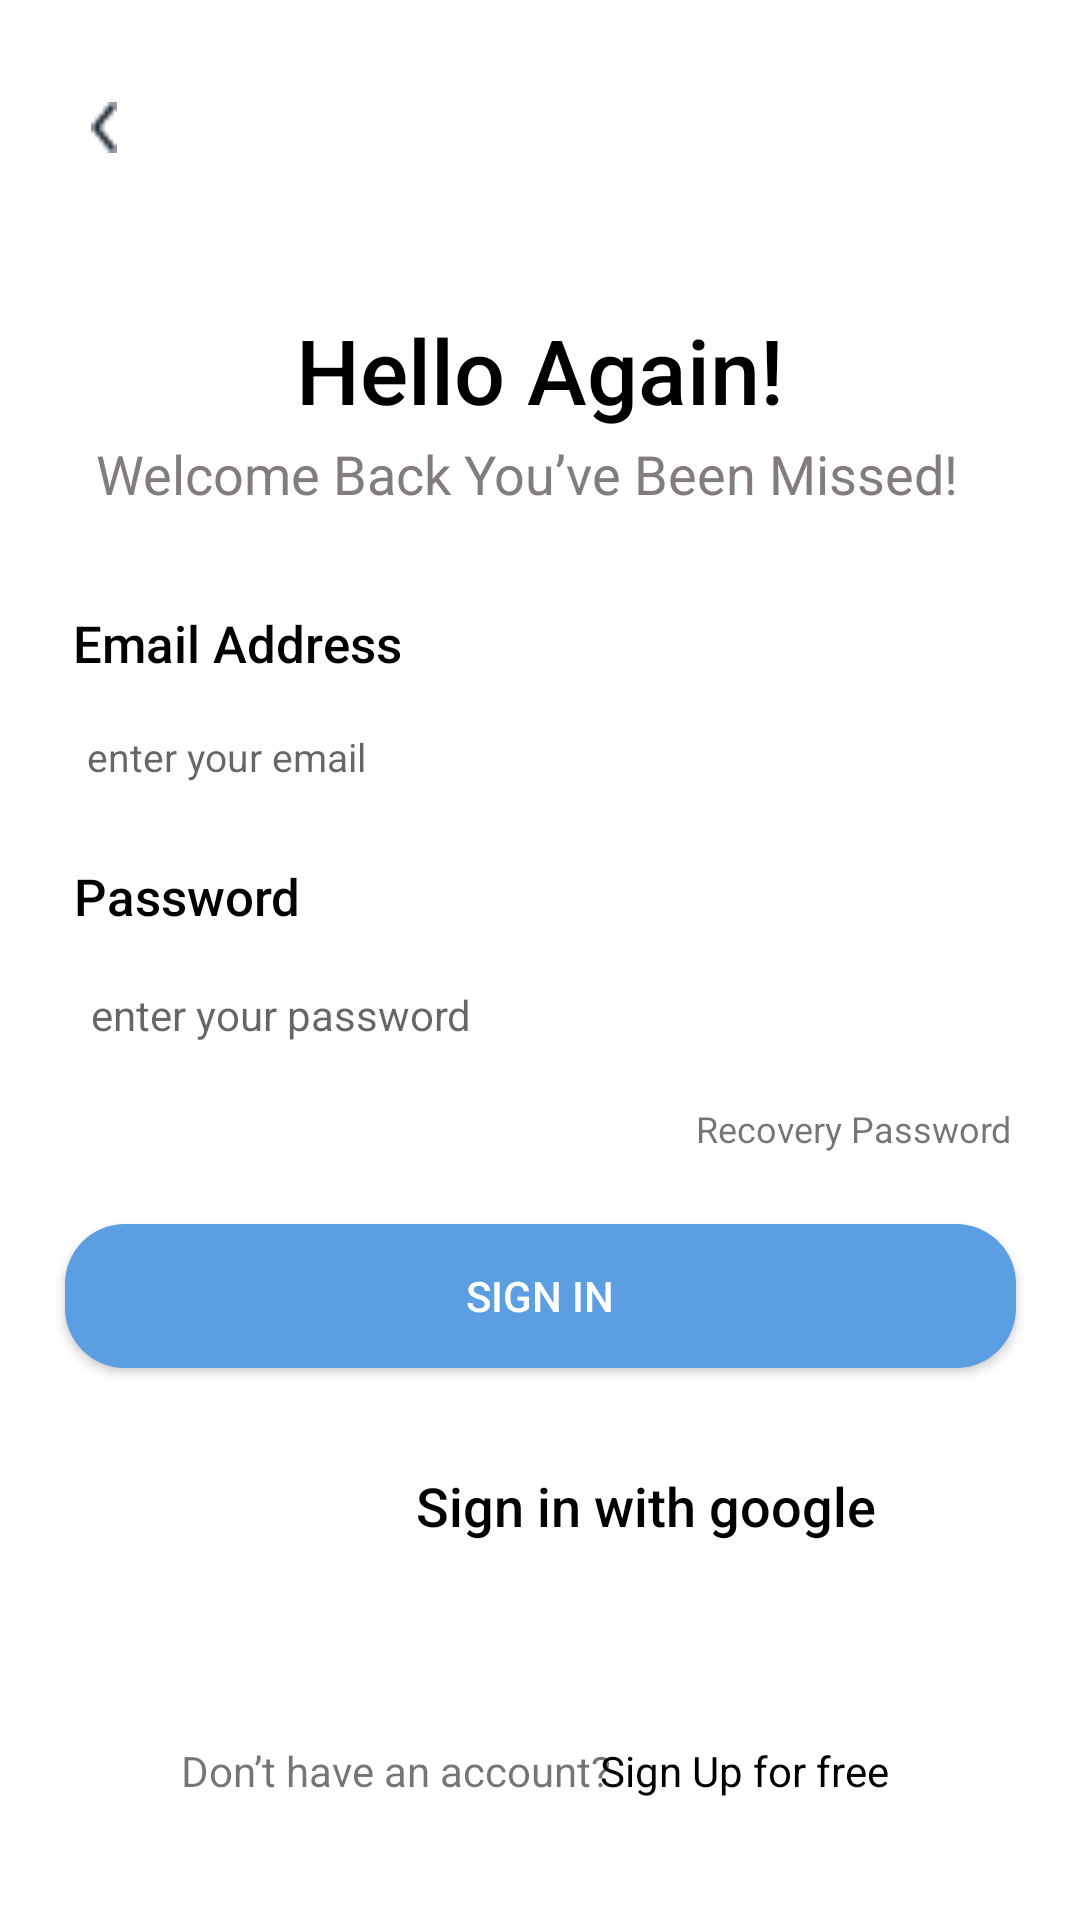

Here is an Android app screen rendered from its layout file. Give the layout XML and the strings, colors and styles it references.
<!-- AndroidManifest.xml: application theme Theme.Project -->
<!-- res/layout/activity_signin.xml -->
<?xml version="1.0" encoding="utf-8"?>
<androidx.constraintlayout.widget.ConstraintLayout xmlns:android="http://schemas.android.com/apk/res/android"
    xmlns:app="http://schemas.android.com/apk/res-auto"
    xmlns:tools="http://schemas.android.com/tools"
    android:layout_width="match_parent"
    android:layout_height="match_parent"
    tools:context=".UI.UI.signin">

    <ImageButton
        android:id="@+id/imageButton"
        android:layout_width="42dp"
        android:layout_height="37dp"
        android:backgroundTint="#FFFFFF"
        android:scaleType="fitCenter"
        app:layout_constraintBottom_toBottomOf="parent"
        app:layout_constraintEnd_toEndOf="parent"
        app:layout_constraintHorizontal_bias="0.043"
        app:layout_constraintStart_toStartOf="parent"
        app:layout_constraintTop_toTopOf="parent"
        app:layout_constraintVertical_bias="0.04"
        app:srcCompat="@drawable/back" />

    <TextView
        android:id="@+id/textView1"
        android:layout_width="wrap_content"
        android:layout_height="wrap_content"
        android:fontFamily="sans-serif-medium"
        android:text="Hello Again!"
        android:textColor="#000000"
        android:textSize="30dp"
        app:layout_constraintBottom_toBottomOf="parent"
        app:layout_constraintEnd_toEndOf="parent"
        app:layout_constraintStart_toStartOf="parent"
        app:layout_constraintTop_toTopOf="parent"
        app:layout_constraintVertical_bias="0.172" />

    <TextView
        android:id="@+id/textView2"
        android:layout_width="296dp"
        android:layout_height="35dp"
        android:text="Welcome Back You’ve Been Missed!"
        android:textColor="#837C7C"
        android:textSize="18dp"
        app:layout_constraintBottom_toBottomOf="parent"
        app:layout_constraintEnd_toEndOf="parent"
        app:layout_constraintStart_toStartOf="parent"
        app:layout_constraintTop_toTopOf="parent"
        app:layout_constraintVertical_bias="0.241" />

    <TextView
        android:id="@+id/textView3"
        android:layout_width="140dp"
        android:layout_height="34dp"
        android:fontFamily="sans-serif-medium"
        android:text="Email Address"
        android:textColor="#000000"
        android:textSize="17dp"
        app:layout_constraintBottom_toBottomOf="parent"
        app:layout_constraintEnd_toEndOf="parent"
        app:layout_constraintHorizontal_bias="0.11"
        app:layout_constraintStart_toStartOf="parent"
        app:layout_constraintTop_toTopOf="parent"
        app:layout_constraintVertical_bias="0.335" />

    <EditText
        android:id="@+id/email"
        android:layout_width="295dp"
        android:layout_height="36dp"
        android:backgroundTint="#FFFFFF"
        android:ems="10"
        android:hint="enter your email"
        android:inputType="textPersonName"
        android:textColor="#4A4747"
        android:textSize="13sp"
        android:visibility="visible"
        app:guidelineUseRtl="false"
        app:layout_constraintBottom_toBottomOf="parent"
        app:layout_constraintEnd_toEndOf="parent"
        app:layout_constraintHorizontal_bias="0.387"
        app:layout_constraintStart_toStartOf="parent"
        app:layout_constraintTop_toTopOf="parent"
        app:layout_constraintVertical_bias="0.385" />

    <TextView
        android:id="@+id/textView4"
        android:layout_width="104dp"
        android:layout_height="35dp"
        android:fontFamily="sans-serif-medium"
        android:text="Password"
        android:textColor="#000000"
        android:textSize="17dp"
        app:layout_constraintBottom_toBottomOf="parent"
        app:layout_constraintEnd_toEndOf="parent"
        app:layout_constraintHorizontal_bias="0.097"
        app:layout_constraintStart_toStartOf="parent"
        app:layout_constraintTop_toTopOf="parent"
        app:layout_constraintVertical_bias="0.475" />

    <EditText
        android:id="@+id/pass"
        android:layout_width="288dp"
        android:layout_height="39dp"
        android:backgroundTint="#FFFFFF"
        android:cursorVisible="false"
        android:ems="10"
        android:hint="enter your password"
        android:inputType="textPassword"
        android:keyboardNavigationCluster="false"
        android:shadowColor="#000000"
        android:textColor="#000000"
        android:textSize="14dp"
        android:visibility="visible"
        app:layout_constraintBottom_toBottomOf="parent"
        app:layout_constraintEnd_toEndOf="parent"
        app:layout_constraintHorizontal_bias="0.365"
        app:layout_constraintStart_toStartOf="parent"
        app:layout_constraintTop_toTopOf="parent"
        app:layout_constraintVertical_bias="0.528" />

    <ImageButton
        android:id="@+id/imageButton2"
        android:layout_width="52dp"
        android:layout_height="39dp"
        android:backgroundTint="#FFFFFF"
        android:scaleType="fitCenter"
        app:layout_constraintBottom_toBottomOf="parent"
        app:layout_constraintEnd_toEndOf="parent"
        app:layout_constraintHorizontal_bias="0.955"
        app:layout_constraintStart_toStartOf="parent"
        app:layout_constraintTop_toTopOf="parent"
        app:layout_constraintVertical_bias="0.53"
        app:srcCompat="@drawable/hide" />

    <Button
        android:id="@+id/button_sign_in"
        android:layout_width="317dp"
        android:layout_height="48dp"
        android:background="@drawable/botton"
        android:shadowColor="#FFFFFF"
        android:text="Sign In"
        android:textColor="#FFFFFF"
        app:layout_constraintBottom_toBottomOf="parent"
        app:layout_constraintEnd_toEndOf="parent"
        app:layout_constraintStart_toStartOf="parent"
        app:layout_constraintTop_toTopOf="parent"
        app:layout_constraintVertical_bias="0.689"
        app:rippleColor="#DC5959"
        app:strokeColor="#FFFFFF" />

    <ImageView
        android:id="@+id/imageView"
        android:layout_width="29dp"
        android:layout_height="29dp"
        app:layout_constraintBottom_toBottomOf="parent"
        app:layout_constraintEnd_toEndOf="parent"
        app:layout_constraintHorizontal_bias="0.322"
        app:layout_constraintStart_toStartOf="parent"
        app:layout_constraintTop_toTopOf="parent"
        app:layout_constraintVertical_bias="0.794"
        app:srcCompat="@drawable/google" />

    <TextView
        android:id="@+id/textView7"
        android:layout_width="167dp"
        android:layout_height="25dp"
        android:fontFamily="sans-serif-medium"
        android:text="   Sign in with google"
        android:textColor="#000000"
        android:textSize="18dp"
        app:layout_constraintBottom_toBottomOf="parent"
        app:layout_constraintEnd_toEndOf="parent"
        app:layout_constraintHorizontal_bias="0.651"
        app:layout_constraintStart_toStartOf="parent"
        app:layout_constraintTop_toTopOf="parent"
        app:layout_constraintVertical_bias="0.796" />

    <TextView
        android:id="@+id/textView8"
        android:layout_width="149dp"
        android:layout_height="27dp"
        android:text="Don’t have an account?"
        app:layout_constraintBottom_toBottomOf="parent"
        app:layout_constraintEnd_toEndOf="parent"
        app:layout_constraintHorizontal_bias="0.286"
        app:layout_constraintStart_toStartOf="parent"
        app:layout_constraintTop_toTopOf="parent"
        app:layout_constraintVertical_bias="0.947" />

    <TextView
        android:id="@+id/textView9"
        android:layout_width="wrap_content"
        android:layout_height="wrap_content"
        android:text="Recovery Password"
        android:textSize="12sp"
        app:layout_constraintBottom_toBottomOf="parent"
        app:layout_constraintEnd_toEndOf="parent"
        app:layout_constraintHorizontal_bias="0.911"
        app:layout_constraintStart_toStartOf="parent"
        app:layout_constraintTop_toTopOf="parent"
        app:layout_constraintVertical_bias="0.59" />

    <TextView
        android:id="@+id/textView10"
        android:layout_width="171dp"
        android:layout_height="27dp"
        android:text="     Sign Up for free"
        android:textColor="#000000"
        app:layout_constraintBottom_toBottomOf="parent"
        app:layout_constraintEnd_toEndOf="parent"
        app:layout_constraintHorizontal_bias="0.97"
        app:layout_constraintStart_toStartOf="parent"
        app:layout_constraintTop_toTopOf="parent"
        app:layout_constraintVertical_bias="0.947" />

</androidx.constraintlayout.widget.ConstraintLayout>
<!-- resources referenced by this layout -->
<resources>
  <!-- drawable back: png bitmap (drawable, 301 bytes) -->
  <!-- drawable botton (drawable) -->
  <?xml version="1.0" encoding="utf-8"?>
  <shape xmlns:android="http://schemas.android.com/apk/res/android"
      android:shape="rectangle">
      <solid android:color="@color/blue"></solid>
      <corners android:radius="20dp"></corners>
  
  
  
  
  </shape>
  <style name="Theme.Project" parent="Theme.MaterialComponents.DayNight.NoActionBar">
          
          <item name="colorPrimary">@color/blue</item>
          <item name="colorPrimaryVariant">@color/white</item>
          <item name="colorOnPrimary">@color/white</item>
          
          <item name="colorSecondary">@color/teal_200</item>
          <item name="colorSecondaryVariant">@color/teal_700</item>
          <item name="colorOnSecondary">@color/black</item>
          
          <item name="android:statusBarColor" tools:targetApi="l">?attr/colorPrimaryVariant</item>
          
      </style>
  <color name="blue">#5B9EE1</color>
  <color name="white">#FFFFFFFF</color>
  <color name="teal_200">#FF03DAC5</color>
  <color name="teal_700">#FF018786</color>
  <color name="black">#FF000000</color>
</resources>
